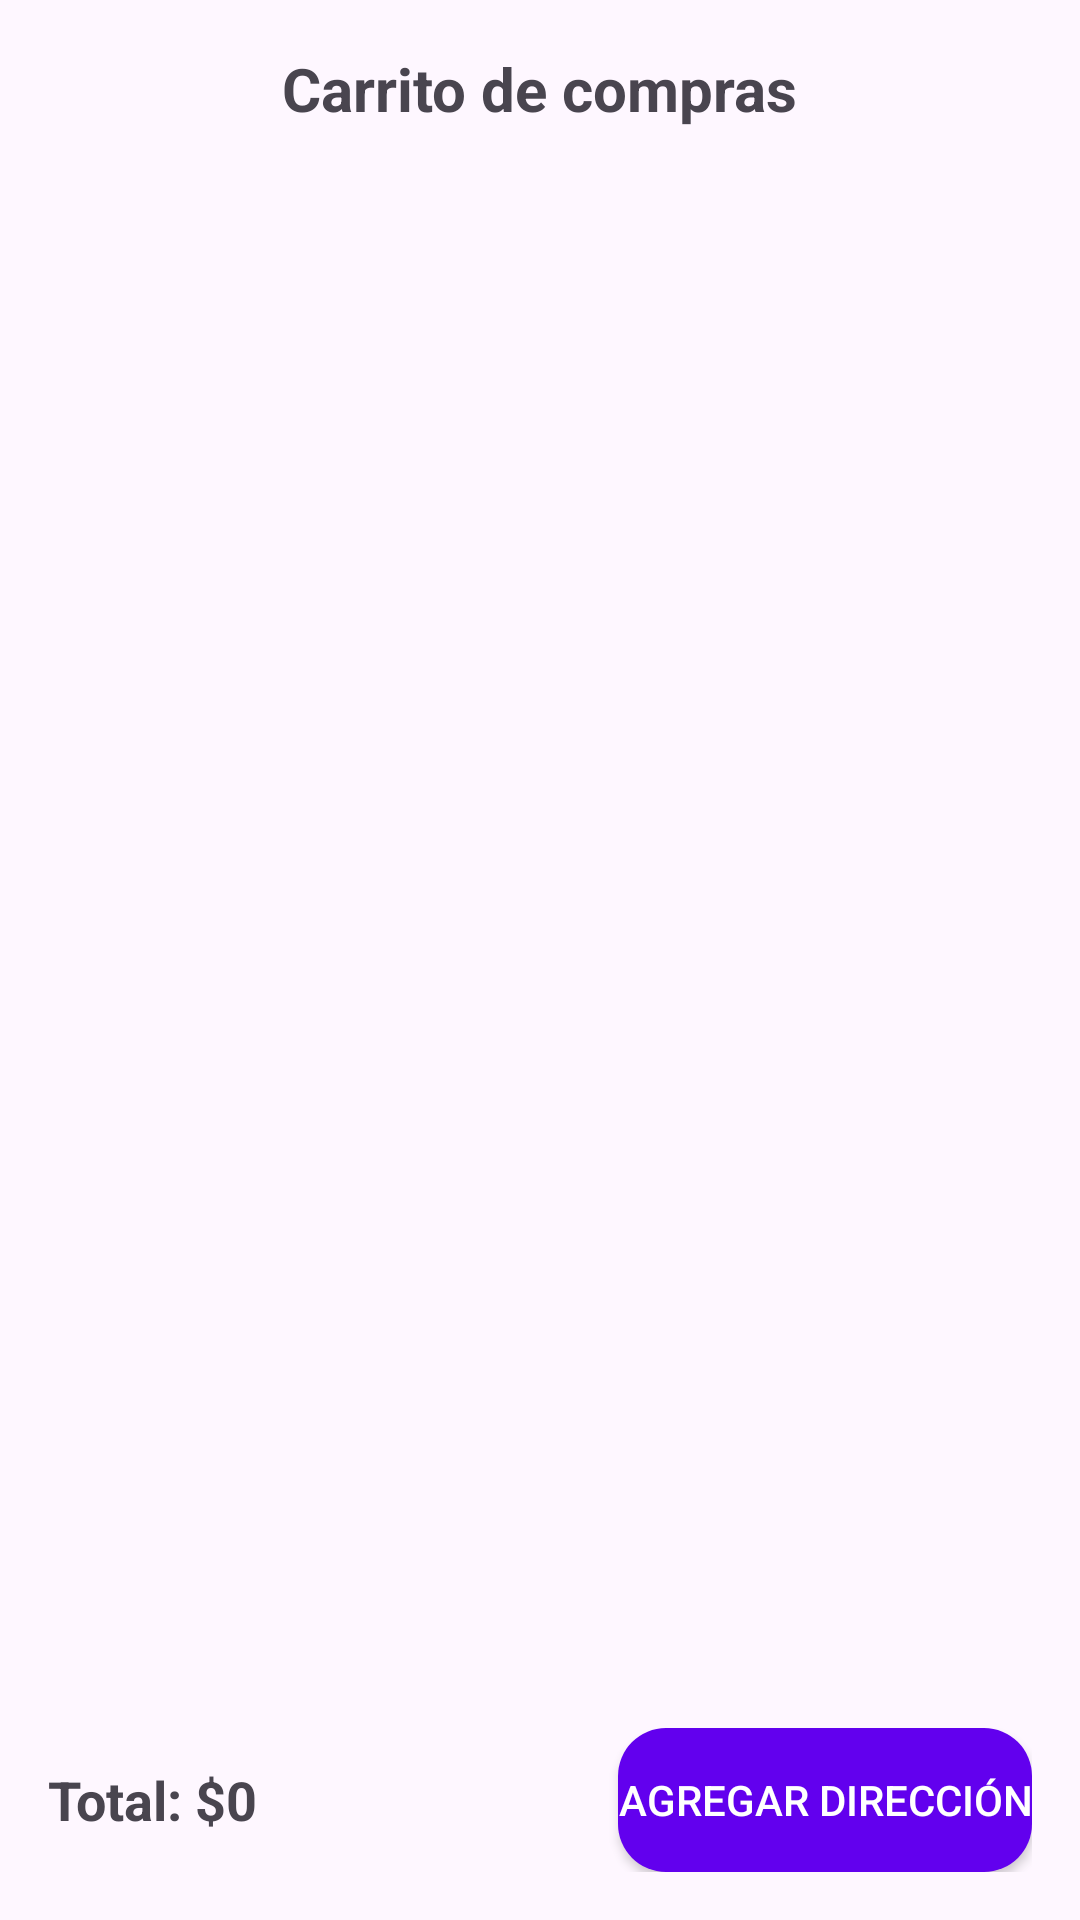

Produce the Android XML layout that renders to this screen, including the resource entries it uses.
<!-- AndroidManifest.xml: application theme Theme.Tiendita -->
<!-- res/layout/activity_carrito.xml -->
<?xml version="1.0" encoding="utf-8"?>
<LinearLayout xmlns:android="http://schemas.android.com/apk/res/android"
    android:id="@+id/carritoLayout"
    android:layout_width="match_parent"
    android:layout_height="match_parent"
    android:orientation="vertical"
    android:padding="16dp">

    <TextView
        android:id="@+id/tvCartEmpty"
        android:layout_width="match_parent"
        android:layout_height="wrap_content"
        android:text="Tu carrito está vacío"
        android:textSize="18sp"
        android:gravity="center"
        android:visibility="gone"
        android:layout_margin="16dp"/>

    <TextView
        android:id="@+id/txtTituloCarrito"
        android:layout_width="wrap_content"
        android:layout_height="wrap_content"
        android:text="Carrito de compras"
        android:textSize="20sp"
        android:textStyle="bold"
        android:layout_gravity="center_horizontal"
        android:paddingBottom="8dp" />

    <androidx.recyclerview.widget.RecyclerView
        android:id="@+id/recyclerCarrito"
        android:layout_width="match_parent"
        android:layout_height="0dp"
        android:layout_weight="1" />

    
    <LinearLayout
        android:layout_width="match_parent"
        android:layout_height="wrap_content"
        android:orientation="horizontal"
        android:gravity="center_vertical|end"
        android:paddingTop="12dp">

        <TextView
            android:id="@+id/txtTotal"
            android:layout_width="wrap_content"
            android:layout_height="wrap_content"
            android:text="Total: $0"
            android:textSize="18sp"
            android:textStyle="bold"
            android:layout_weight="1" />

        <Button
            android:id="@+id/btnContinuar"
            android:layout_width="wrap_content"
            android:layout_height="wrap_content"
            android:text="Agregar dirección"
            android:textColor="@android:color/white"
            android:background="@drawable/rounded_background" />


    </LinearLayout>
</LinearLayout>
<!-- resources referenced by this layout -->
<resources>
  <!-- drawable rounded_background (drawable) -->
  <shape xmlns:android="http://schemas.android.com/apk/res/android"
      android:shape="rectangle">
      <solid android:color="#FF6200EE" /> 
      <corners android:radius="16dp" />   
  </shape>
  <style name="Theme.Tiendita" parent="android:Theme.Material.Light.NoActionBar" />
</resources>
